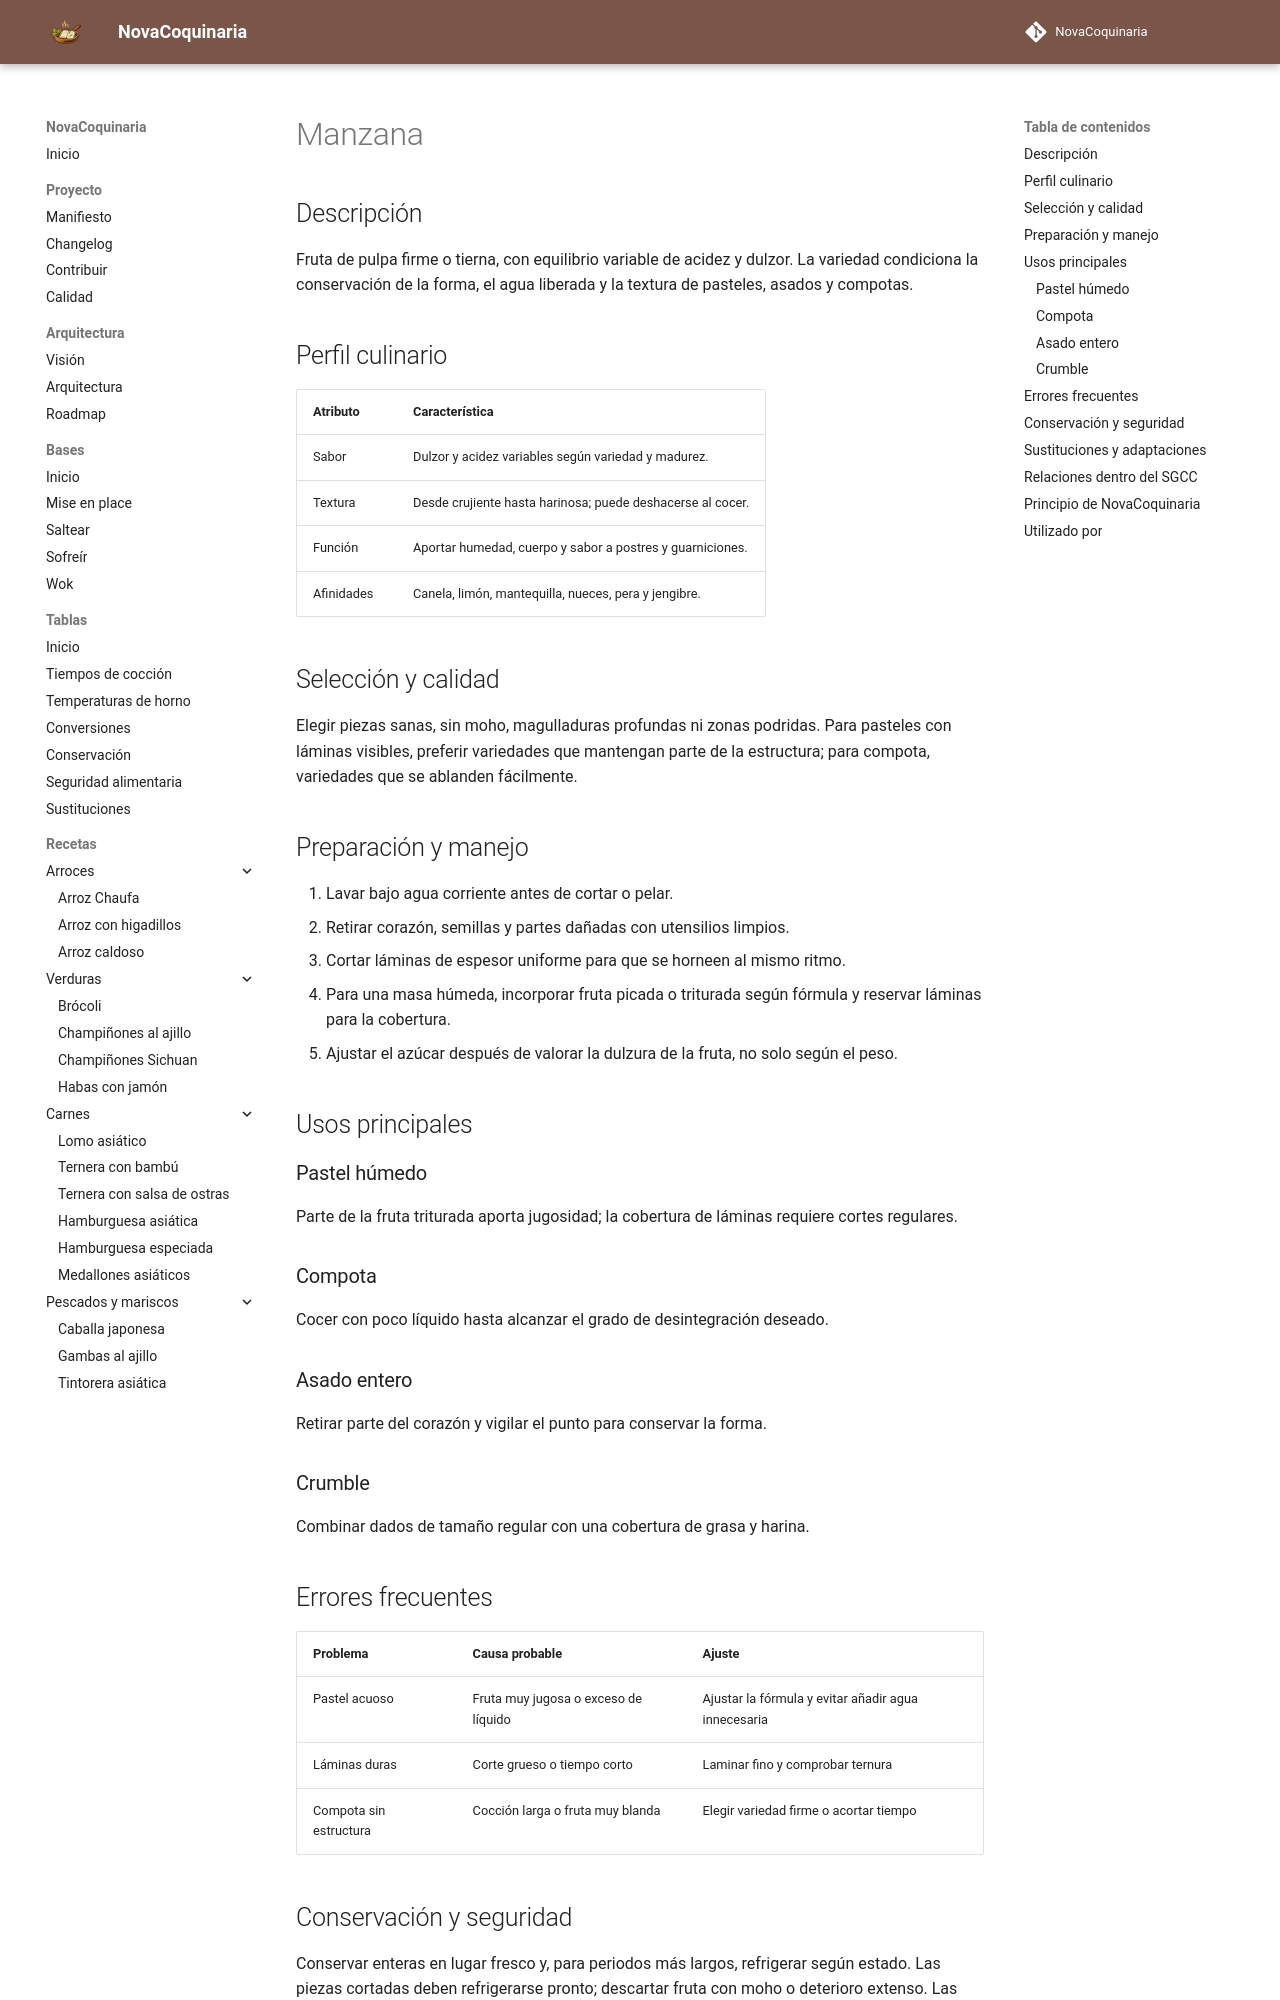

repository: fran-eliot/NovaCoquinaria · page: 11_Despensa/17_Frutas/manzana.html · generator: mkdocs

---
id: ING-0084
tipo: ingrediente
titulo: Manzana
categoria: Frutas
estado: borrador
version: 1.0.0
ultima_revision: 2026-11-14
etiquetas:
  - manzana
  - horno
  - postres
  - compota
---

# Manzana

## Descripción

Fruta de pulpa firme o tierna, con equilibrio variable de acidez y dulzor. La variedad condiciona la conservación de la forma, el agua liberada y la textura de pasteles, asados y compotas.

## Perfil culinario

| Atributo | Característica |
|---|---|
| Sabor | Dulzor y acidez variables según variedad y madurez. |
| Textura | Desde crujiente hasta harinosa; puede deshacerse al cocer. |
| Función | Aportar humedad, cuerpo y sabor a postres y guarniciones. |
| Afinidades | Canela, limón, mantequilla, nueces, pera y jengibre. |

## Selección y calidad

Elegir piezas sanas, sin moho, magulladuras profundas ni zonas podridas. Para pasteles con láminas visibles, preferir variedades que mantengan parte de la estructura; para compota, variedades que se ablanden fácilmente.

## Preparación y manejo

1. Lavar bajo agua corriente antes de cortar o pelar.
2. Retirar corazón, semillas y partes dañadas con utensilios limpios.
3. Cortar láminas de espesor uniforme para que se horneen al mismo ritmo.
4. Para una masa húmeda, incorporar fruta picada o triturada según fórmula y reservar láminas para la cobertura.
5. Ajustar el azúcar después de valorar la dulzura de la fruta, no solo según el peso.

## Usos principales

### Pastel húmedo

Parte de la fruta triturada aporta jugosidad; la cobertura de láminas requiere cortes regulares.

### Compota

Cocer con poco líquido hasta alcanzar el grado de desintegración deseado.

### Asado entero

Retirar parte del corazón y vigilar el punto para conservar la forma.

### Crumble

Combinar dados de tamaño regular con una cobertura de grasa y harina.

## Errores frecuentes

| Problema | Causa probable | Ajuste |
|---|---|---|
| Pastel acuoso | Fruta muy jugosa o exceso de líquido | Ajustar la fórmula y evitar añadir agua innecesaria |
| Láminas duras | Corte grueso o tiempo corto | Laminar fino y comprobar ternura |
| Compota sin estructura | Cocción larga o fruta muy blanda | Elegir variedad firme o acortar tiempo |
